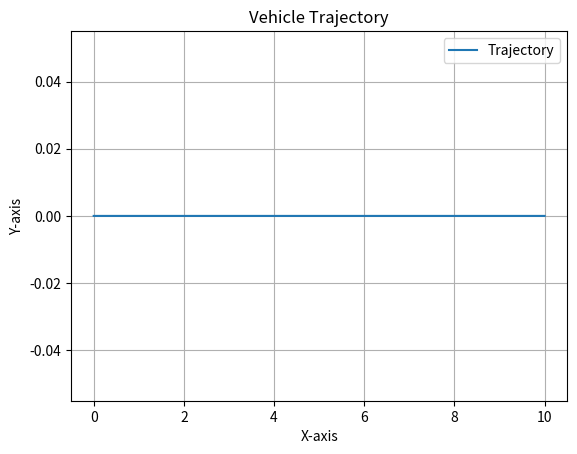

This figure's Python source:
#
# OPTCON PROJECT 
# Optimal Control of a Veichle
# [redacted]
# Bologna, 22/11/2022
#

import numpy as np
import matplotlib.pyplot as plt
from scipy.optimize import fsolve

##### TASK 0: DISCRETIZATION #####


#define params

dt = 1e-3   #sample time
dx = 1e-3   #infinitesimal increment
du = 1e-3   #infinitesimal increment
ns = 6      #number of states
ni = 2      #number of inputs

m = 1480    #Kg
Iz = 1950   #Kg*m^2
a = 1.421   #m
b = 1.029   #m
mi = 1      #nodim
g = 9.81    #m/s^2

def dynamics (x, u):

    x_plus = np.ones((ns,))
    Beta = [u[0] - (x[3]*np.sin(x[4]) + a*x[5])/(x[3]*np.cos(x[4])), - (x[3]*np.sin(x[4]) - b*x[5])/(x[3]*np.cos(x[4]))]    # Beta = [Beta_f, Beta_r]
    Fz = [m*g*b/(a+b), m*g*a/(a+b)]             # Fz = [F_zf, F_zr]
    Fy = [mi*Fz[0]*Beta[0], mi*Fz[1]*Beta[1]]   # Fy = [F_yf, F_yr]

    x_plus[0] = x[0] + dt*(x[3] * np.cos(x[4]) * np.cos(x[2]) - x[3] * np.sin(x[4]) * np.sin(x[2]))                                 # X dot
    x_plus[1] = x[1] + dt*(x[3] * np.cos(x[4]) * np.sin(x[2]) + x[3] * np.sin(x[4]) * np.cos(x[2]))                                 # Y dot
    x_plus[2] = x[2] + dt*x[5]                                                                                                      # Psi dot
    x_plus[3] = x[3] + dt*((Fy[1] * np.sin(x[4]) + u[1] * np.cos(x[4] - u[0]) + Fy[0] * np.sin(x[4] - u[0]))/m)                     # V dot
    x_plus[4] = x[4] + dt*((Fy[1] * np.cos(x[4]) + Fy[0] * np.cos(x[4] - u[0]) - u[1] * np.sin(x[4] - u[0]))/(m * x[3]) - x[5])     # Beta dot
    x_plus[5] = x[5] + dt*(((u[1] * np.sin(u[0]) + Fy[0] * np.cos(u[0])) * a - Fy[1] * b)/Iz)                                       # Psi dot dot

    fx = np.array([[1, 0, 0, 0, 0, 0],
                  [0, 1, 0, 0, 0, 0],
                  [dt*(-x[3] * np.cos(x[4]) * np.sin(x[2]) - x[3] * np.sin(x[4]) * np.cos(x[2])), dt*(x[3] * np.cos(x[4]) * np.cos(x[2]) - x[3] * np.sin(x[4]) * np.sin(x[2])), 1, 0, 0, 0],
                  [dt*(np.cos(x[4]) * np.cos(x[2]) - np.sin(x[4]) * np.sin(x[2])), dt*(np.cos(x[4]) * np.sin(x[2]) + np.sin(x[4]) * np.cos(x[2])), 0, 1, -(1/(m*(x[3]**2)))*dt*((Fy[1] * np.cos(x[4]) + Fy[0] * np.cos(x[4] - u[0]) - u[1] * np.sin(x[4] - u[0]))), 0],
                  [dt*(x[3] * -np.sin(x[4]) * np.cos(x[2]) - x[3] * np.cos(x[4]) * np.sin(x[2])), dt*(x[3] * -np.sin(x[4]) * np.sin(x[2]) + x[3] * np.cos(x[4]) * np.cos(x[2])), 0, dt*((Fy[1] * np.cos(x[4]) + u[1] * - np.sin(x[4] - u[0]) + Fy[0] * np.cos(x[4] - u[0]))/m), 1 + dt*((Fy[1] * -np.sin(x[4]) + Fy[0] * np.sin(x[4] - u[0]) + u[1] * np.cos(x[4] - u[0]))/(m * x[3])), 0],
                  [0, 0, dt, 0, -1, 1]])
    
    fu = np.array([[0, 0, 0, dt*(u[1] * np.sin(x[4] - u[0]) + Fy[0] * -np.cos(x[4] - u[0]))/m, dt*(Fy[0] * np.sin(x[4] - u[0]) + u[1] * np.cos(x[4] - u[0]))/(m * x[3]),  dt*((u[1] * np.cos(u[0]) - Fy[0] * np.sin(u[0])) *a/Iz)],
                  [0, 0, 0, dt*np.cos(x[4] - u[0])/m, dt*(- np.sin(x[4] - u[0]))/(m * x[3]), dt * np.sin(u[0]) * a/Iz]])

    return x_plus, fx, fu


##### TASK 1: TRAJECTORY GENERATION #####

# We have to find the eqilibria for the system, a way to do that is to use the cornering equilibria, those associated to the systems with Betadot, Vdot and Psidotdot = 0
# Once I have set them I can focus on the last three equation, then imposing Veq and PsidotEq (I can think of this also as Veq/R with R a certain imposed radious) we obtain Betaeq, Fxeq and Deltaeq, in alternative I can set Veq and Betaeq and as concequence find the other eqilibrium values.
# The associated x and y trajectory can then be obtained by forward integration of the dynamics with the values we just found.
# For vehicles these trajectories are called corering eqilibria, in which I have circles with some radious and some Veq.

u = np.array([0, 0])
x = np.array([0, 0, 0, 1, 0, 0])

x_plus, fx, fu = dynamics(x, u)

A = fx.T
B = fu.T


# OPEN LOOP TEST to check if the dynamics do what expected ---------------------------------------------------
x_traj = [x[0]]
y_traj = [x[1]]

total_time = 10                     # Adjust the total simulation time as needed
num_steps = int(total_time / dt)

for _ in range(num_steps):
    x, _, _ = dynamics(x, u)
    x_traj.append(x[0])
    y_traj.append(x[1])

# Plotting the trajectory
plt.plot(x_traj, y_traj, label='Trajectory')
plt.title('Vehicle Trajectory')
plt.xlabel('X-axis')
plt.ylabel('Y-axis')
plt.legend()
plt.grid(True)
plt.show()

# Checking derivatives

# CHECK IF THE DERIVATIVES ARE CORRECT ----------------------------------------------------------------------
xx = np.zeros((ns,))
ddx = np.zeros((ns,))

for i in range (0,ns):
    ddx[i] = dx

xx = x + ddx
xx_plus = dynamics(xx, u)[0]
diff = xx_plus - x_plus
check = diff - np.dot(fx,ddx)

print (check)

# Evaluate the equilibrium

#eq1                            
x3=1
x4=0

def equations(vars):
    u0, u1, x5 = vars
    Beta = [u0 - (x3*np.sin(x4) + a*x5)/(x3*np.cos(x4)), - (x3*np.sin(x4) - b*x5)/(x3*np.cos(x4))]    # Beta = [Beta_f, Beta_r]
    Fz = [m*g*b/(a+b), m*g*a/(a+b)]             # Fz = [F_zf, F_zr]
    Fy = [mi*Fz[0]*Beta[0], mi*Fz[1]*Beta[1]]   # Fy = [F_yf, F_yr]

    eq1 = x3 + dt*((Fy[1] * np.sin(x4) + u1 * np.cos(x4 - u0) + Fy[0] * np.sin(x4 - u0))/m)                     # V dot
    eq2 = x4 + dt*((Fy[1] * np.cos(x4) + Fy[0] * np.cos(x4 - u0) - u1 * np.sin(x4 - u0))/(m * x3) - x5)     # Beta dot
    eq3 = x5 + dt*(((u1 * np.sin(u0) + Fy[0] * np.cos(u0)) * a - Fy[1] * b)/Iz)                                       # Psi dot dot

    return [eq1, eq2, eq3]

# Initial guess for the solution
initial_guess = [0, 0, 0]

# Use fsolve to find the solution
solution = fsolve(equations, initial_guess)

# Print the result
print(f'Solution: {solution}')
